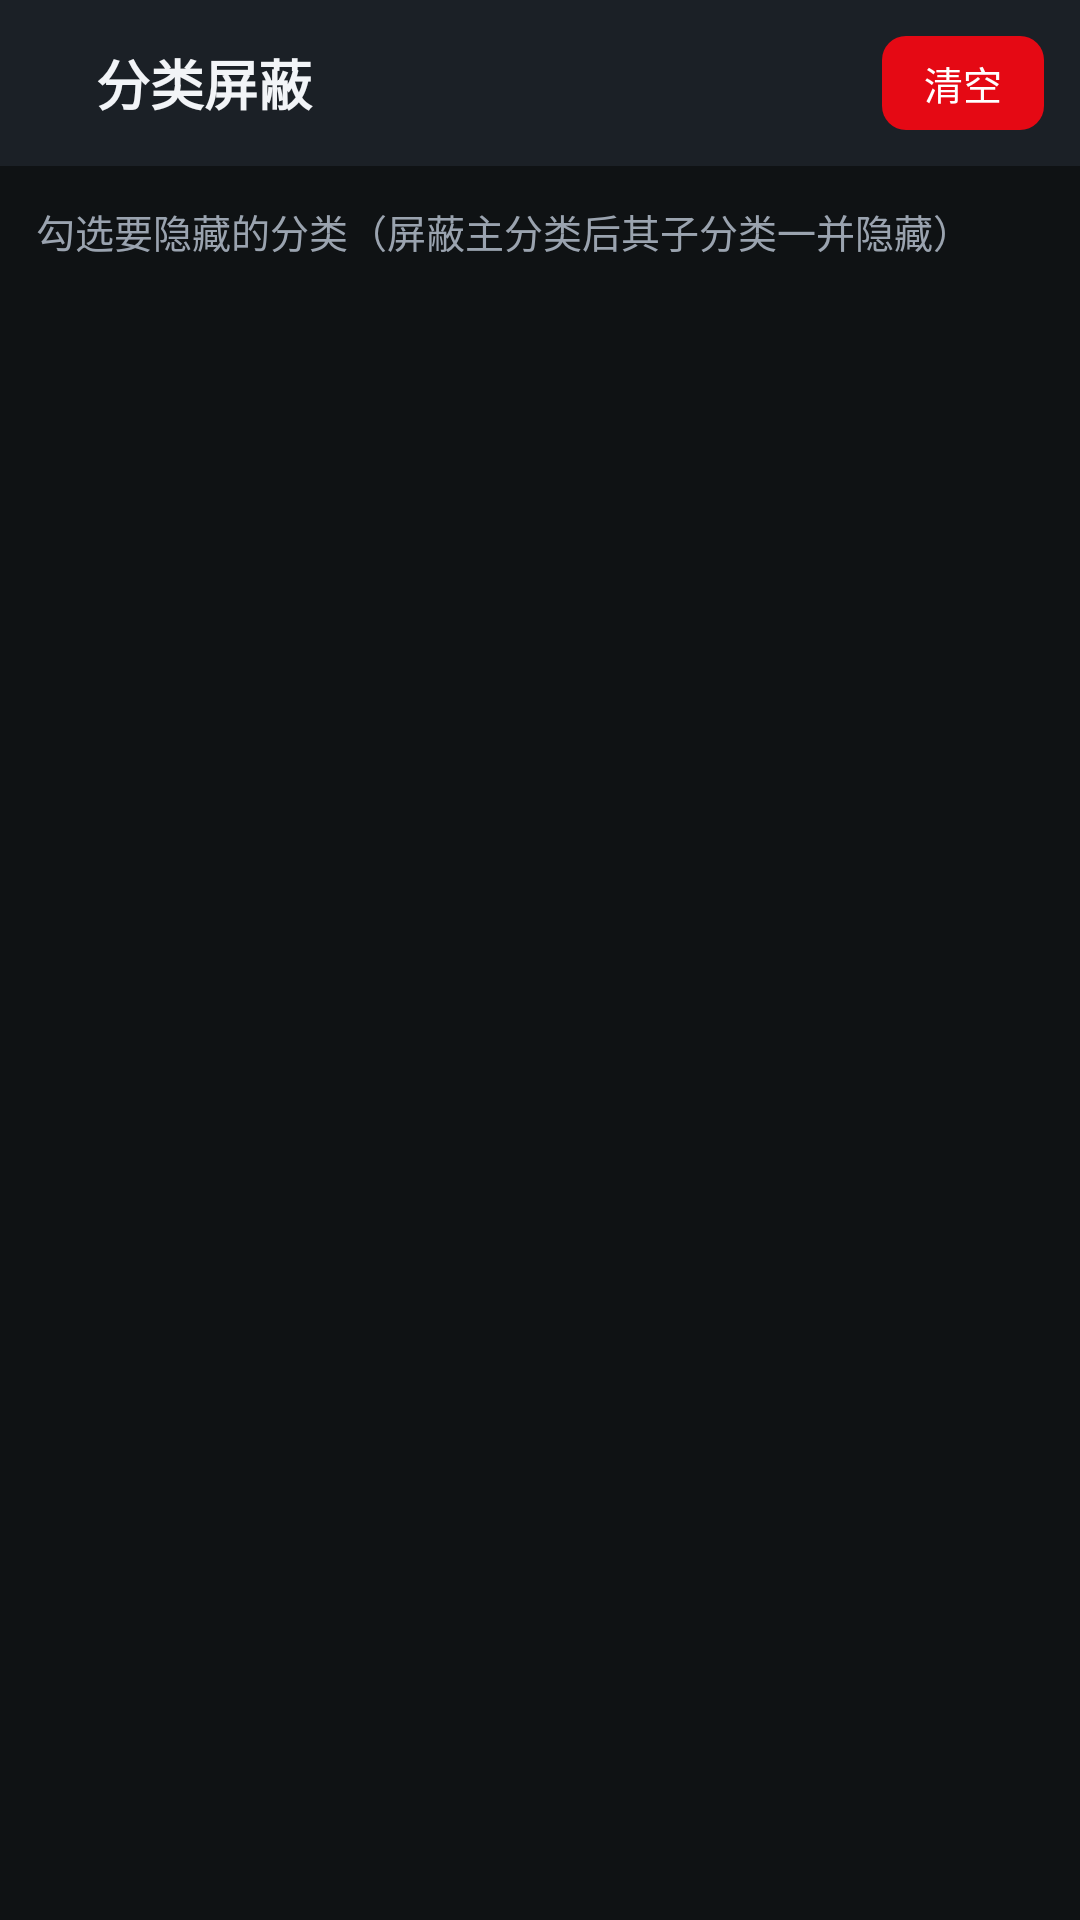

Produce the Android XML layout that renders to this screen, including the resource entries it uses.
<!-- AndroidManifest.xml: application theme Theme.VideoBox -->
<!-- res/layout/activity_category_block.xml -->
<?xml version="1.0" encoding="utf-8"?>
<LinearLayout xmlns:android="http://schemas.android.com/apk/res/android"
    android:layout_width="match_parent"
    android:layout_height="match_parent"
    android:orientation="vertical"
    android:background="@color/bg_dark">

    <LinearLayout
        android:layout_width="match_parent"
        android:layout_height="wrap_content"
        android:gravity="center_vertical"
        android:padding="12dp"
        android:background="@color/bg_panel">

        <ImageView
            android:id="@+id/btn_back"
            android:layout_width="wrap_content"
            android:layout_height="wrap_content"
            android:src="@drawable/ic_back"
            android:tint="@color/text_primary"
            android:padding="6dp" />

        <TextView
            android:layout_width="wrap_content"
            android:layout_height="wrap_content"
            android:layout_marginStart="8dp"
            android:text="分类屏蔽"
            android:textColor="@color/text_primary"
            android:textSize="18sp"
            android:textStyle="bold"
            android:layout_weight="1" />

        <TextView
            android:id="@+id/btn_clear"
            android:layout_width="wrap_content"
            android:layout_height="wrap_content"
            android:paddingHorizontal="14dp"
            android:paddingVertical="6dp"
            android:text="清空"
            android:textColor="#FFFFFF"
            android:textSize="13sp"
            android:background="@drawable/bg_btn_primary" />
    </LinearLayout>

    <TextView
        android:layout_width="wrap_content"
        android:layout_height="wrap_content"
        android:layout_margin="12dp"
        android:text="勾选要隐藏的分类（屏蔽主分类后其子分类一并隐藏）"
        android:textColor="@color/text_secondary"
        android:textSize="13sp" />

    <ScrollView
        android:layout_width="match_parent"
        android:layout_height="0dp"
        android:layout_weight="1"
        android:fillViewport="true">

        <LinearLayout
            android:id="@+id/cat_block_root"
            android:layout_width="match_parent"
            android:layout_height="wrap_content"
            android:orientation="vertical"
            android:paddingHorizontal="12dp"
            android:paddingBottom="12dp" />
    </ScrollView>
</LinearLayout>
<!-- resources referenced by this layout -->
<resources>
  <color name="bg_dark">#0F1214</color>
  <color name="bg_panel">#1B2026</color>
  <color name="text_primary">#F2F4F7</color>
  <color name="text_secondary">#9AA3AF</color>
  <!-- drawable bg_btn_primary (drawable) -->
  <?xml version="1.0" encoding="utf-8"?>
  <shape xmlns:android="http://schemas.android.com/apk/res/android">
      <solid android:color="#E50914" />
      <corners android:radius="8dp" />
  </shape>
  <style name="Theme.VideoBox" parent="Theme.MaterialComponents.NoActionBar">
          <item name="colorPrimary">@color/accent</item>
          <item name="colorPrimaryVariant">@color/bg_panel</item>
          <item name="colorOnPrimary">@color/white</item>
          <item name="colorSecondary">@color/accent_green</item>
          <item name="android:colorBackground">@color/bg_dark</item>
          <item name="android:statusBarColor">@color/bg_dark</item>
          <item name="android:windowBackground">@color/bg_dark</item>
          <item name="android:navigationBarColor">@color/bg_dark</item>
          <item name="android:textColorPrimary">@color/text_primary</item>
          <item name="android:textColorSecondary">@color/text_secondary</item>
      </style>
  <color name="accent">#E50914</color>
  <color name="white">#FFFFFF</color>
  <color name="accent_green">#10B981</color>
</resources>
